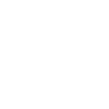
t = 0.00 s
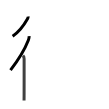
t = 2.75 s
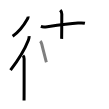
t = 5.50 s
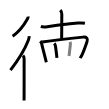
t = 8.50 s
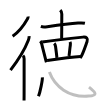
t = 11.25 s
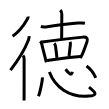
t = 14.00 s

The animated SVG that drew these frames (rendered in a browser with its animation timeline set to each time). Animation: 14 SMIL elements (animate=14); one cycle of 14.00 s.

<svg width="109px" height="109px" viewBox="0 0 px 109px" xmlns="http://www.w3.org/2000/svg" xmlns:xlink="http://www.w3.org/1999/xlink" xml:space="preserve" version="1.1"  baseProfile="full">
<path d="M28.1,16.5c0.09,0.93-0.23,1.74-0.68,2.52c-2.48,4.38-8.61,13.14-14.81,17.14" style="fill:none;stroke:black;stroke-width:3;opacity:0">
  <animate attributeType="CSS" attributeName="opacity" from="0" to="1" begin="0s" dur="1s" repeatCount="Indefinite" fill="freeze" />
</path>
<path d="M29.12,36.16c0.09,1.48-0.25,2.81-0.78,4.17C25.57,47.5,19.2,58.89,10.5,70.2" style="fill:none;stroke:black;stroke-width:3;opacity:0">
  <animate attributeType="CSS" attributeName="opacity" from="0" to="1" begin="1s" dur="1s" repeatCount="Indefinite" fill="freeze" />
</path>
<path d="M22.97,55.6c0.84,0.84,1.15,2.03,1.15,3.17c0,5.86,0.02,25.77-0.03,36.98c-0.01,2.45-0.02,4.17-0.04,4.75" style="fill:none;stroke:black;stroke-width:3;opacity:0">
  <animate attributeType="CSS" attributeName="opacity" from="0" to="1" begin="2s" dur="1s" repeatCount="Indefinite" fill="freeze" />
</path>
<path d="M40.84,26.44c1.87,0.67,4.46,0.46,6.4,0.2c8.32-1.14,22.38-2.99,30.76-3.56c2.31-0.16,4.64-0.33,6.92,0.16" style="fill:none;stroke:black;stroke-width:3;opacity:0">
  <animate attributeType="CSS" attributeName="opacity" from="0" to="1" begin="3s" dur="1s" repeatCount="Indefinite" fill="freeze" />
</path>
<path d="M60.24,10.13c0.88,0.88,1.56,2.37,1.56,3.8c0,0.75-0.06,20.27-0.16,24.95" style="fill:none;stroke:black;stroke-width:3;opacity:0">
  <animate attributeType="CSS" attributeName="opacity" from="0" to="1" begin="4s" dur="1s" repeatCount="Indefinite" fill="freeze" />
</path>
<path d="M40.25,41.17c0.85,0.85,1.25,1.71,1.58,3.12c1.23,5.32,2.17,8.59,3.84,15.41c0.2,0.81,0.48,1.65,0.74,2.55" style="fill:none;stroke:black;stroke-width:3;opacity:0">
  <animate attributeType="CSS" attributeName="opacity" from="0" to="1" begin="5s" dur="1s" repeatCount="Indefinite" fill="freeze" />
</path>
<path d="M42.21,42.1c7.69-1.27,31.74-4.12,40.79-4.98c3.41-0.33,5.26,1.23,4.03,4.64c-1.45,4-3.22,9.33-4.89,12.8c-0.68,1.43-1.26,2.18-1.97,3.62" style="fill:none;stroke:black;stroke-width:3;opacity:0">
  <animate attributeType="CSS" attributeName="opacity" from="0" to="1" begin="6s" dur="1s" repeatCount="Indefinite" fill="freeze" />
</path>
<path d="M54.23,43.35c0.77,0.77,1.14,1.78,1.32,3.09c0.58,4.41,1.24,9.49,1.35,11.42" style="fill:none;stroke:black;stroke-width:3;opacity:0">
  <animate attributeType="CSS" attributeName="opacity" from="0" to="1" begin="7s" dur="1s" repeatCount="Indefinite" fill="freeze" />
</path>
<path d="M70.03,41.85c0.47,1.02,0.53,1.98,0.29,3.42c-0.57,3.48-0.7,6.6-1.3,10.79" style="fill:none;stroke:black;stroke-width:3;opacity:0">
  <animate attributeType="CSS" attributeName="opacity" from="0" to="1" begin="8s" dur="1s" repeatCount="Indefinite" fill="freeze" />
</path>
<path d="M47.15,60.54c12.22-1.79,23.35-3.42,33.39-3.92" style="fill:none;stroke:black;stroke-width:3;opacity:0">
  <animate attributeType="CSS" attributeName="opacity" from="0" to="1" begin="9s" dur="1s" repeatCount="Indefinite" fill="freeze" />
</path>
<path d="M42.37,77.38c0.22,2.67-2.15,14.46-3.87,18.92" style="fill:none;stroke:black;stroke-width:3;opacity:0">
  <animate attributeType="CSS" attributeName="opacity" from="0" to="1" begin="10s" dur="1s" repeatCount="Indefinite" fill="freeze" />
</path>
<path d="M49.39,72.1c5.36,14.65,19.58,25.61,39.2,23.99c8.66-0.71,8.28-2.71,0.4-8.91" style="fill:none;stroke:black;stroke-width:3;opacity:0">
  <animate attributeType="CSS" attributeName="opacity" from="0" to="1" begin="11s" dur="1s" repeatCount="Indefinite" fill="freeze" />
</path>
<path d="M65.6,69.25c3.03,4.12,5.9,7.12,6.69,2.55" style="fill:none;stroke:black;stroke-width:3;opacity:0">
  <animate attributeType="CSS" attributeName="opacity" from="0" to="1" begin="12s" dur="1s" repeatCount="Indefinite" fill="freeze" />
</path>
<path d="M86.49,66.07c3.03,2.11,7.01,6.55,9.26,11.81" style="fill:none;stroke:black;stroke-width:3;opacity:0">
  <animate attributeType="CSS" attributeName="opacity" from="0" to="1" begin="13s" dur="1s" repeatCount="Indefinite" fill="freeze" />
</path>
</svg>
